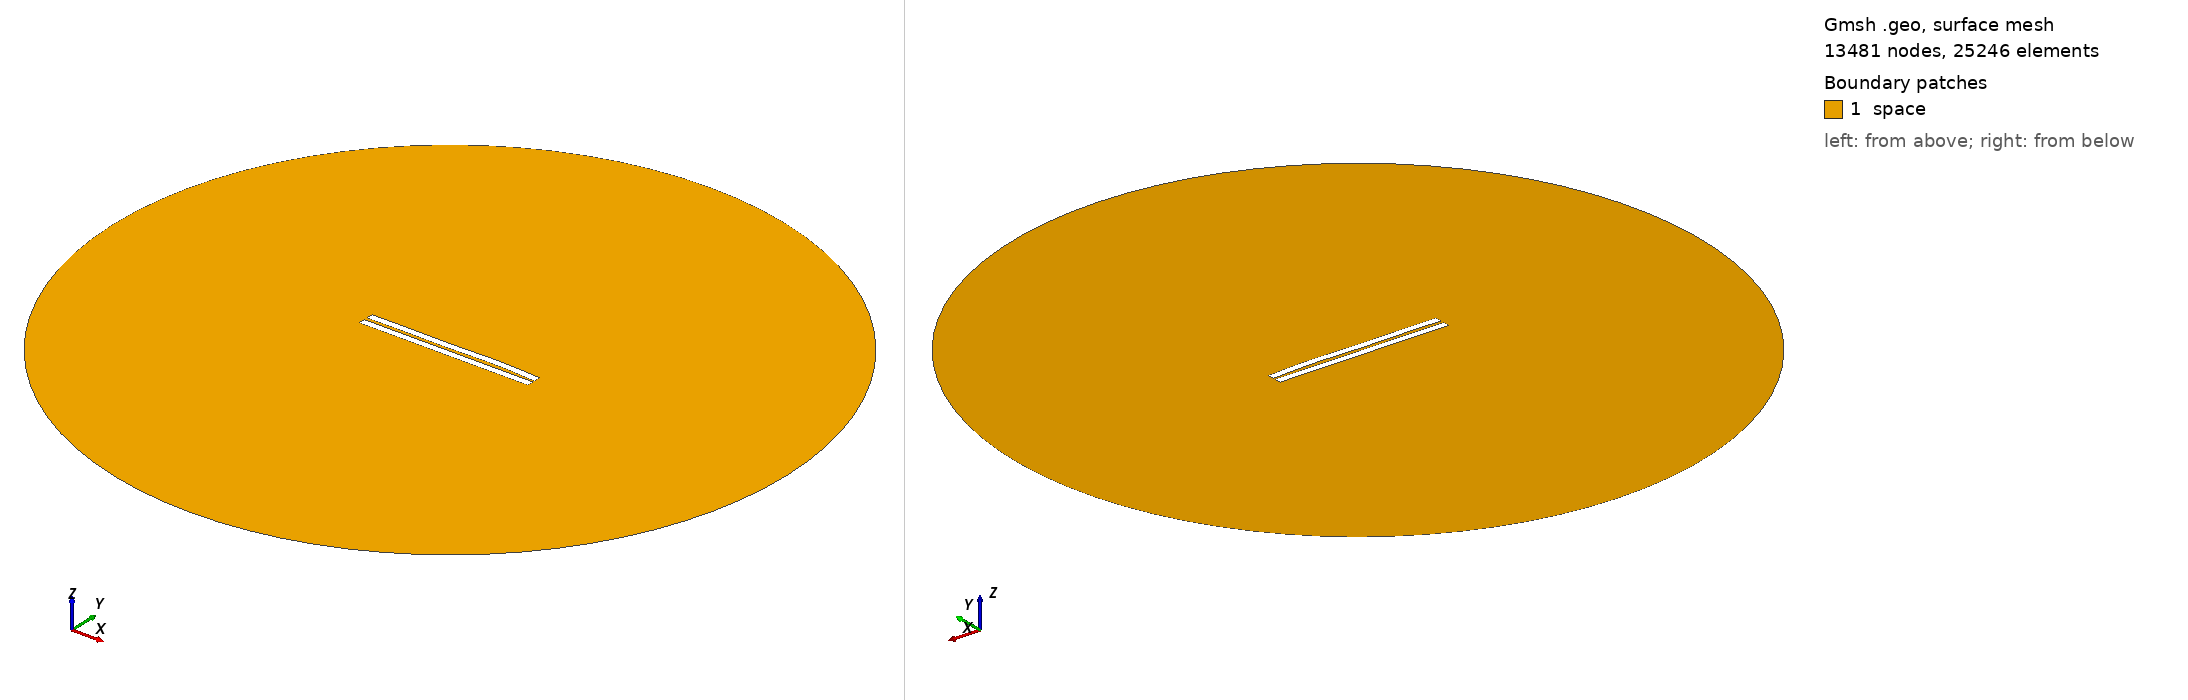

Gmsh geometry script, surface-meshed: 13481 nodes, 25246 surface elements. Boundary patches (legend numbers): 1 space. Left view from above one corner, right view from below the opposite corner. Legend entries are the model's physical surfaces. The drawing asked Gmsh for element sizes between 1% and 20% of the model's largest extent; the script's own settings can give other sizes.

=== 1605.geo (drawn) ===
//---------------------------------------
// Geometry kernel
//---------------------------------------

SetFactory("OpenCASCADE");



//---------------------------------------
// Parameters of the geometry
//---------------------------------------

// Overetch of the upper plate
overetch = 0.0;

// Distance between the plates
distance = 2.0;

// Discretization over the x axis (for the deformation)
nx = 50; 

// Length of the plate
L = 100 - overetch; 

// Number of modes
n = 4; 

// 1st mode coefficient
coeff(1) = 0.0;
beta(1) = 0.596864 * 3.1415926535 / L;

// 2nd mode coefficient
coeff(2) = 0.15;
beta(2) = 1.49418 * 3.1415926535 / L;

// 3rd mode coefficient
coeff(3) = -0.15;
beta(3) = 2.50025 * 3.1415926535 / L;

// 4th mode coefficient
coeff(4) = 0.15;
beta(4) = 3.49999 * 3.1415926535 / L;



//---------------------------------------
// Upper plate (deformed rectangle)
//---------------------------------------

// Coordiantes of the upper plate
xmin = -50;
xmax = 50 - overetch;

// Height of the upper plate
yheight = 4 - 2 * overetch;

// Indexes of the points
UpperID[] = {};
LowerID[] = {};
LeftID[] = {};
RightID[] = {};

// Point index
p = 1;

// Horizontal edges
For i In {1:nx}
    x = xmin + (i-1)*(xmax - xmin)/(nx-1);

    y_bottom = distance / 2 + overetch;
    For j In {1:n}
        C = (Cosh(beta(j)*L) + Cos(beta(j)*L)) / (Sinh(beta(j)*L) + Sin(beta(j)*L));
        y_bottom  = y_bottom + coeff(j) * (Cosh(beta(j)*(x+50)) - Cos(beta(j)*(x+50)) - C * (Sinh(beta(j)*(x+50)) - Sin(beta(j)*(x+50))));
    EndFor

    y_top = y_bottom + yheight;

    Point(p) = {x, y_top, 0, 1.0};
    UpperID[i] = p;
    p = p + 1;

    Point(p) = {x, y_bottom, 0, 1.0};
    LowerID[i] = p;
    p = p + 1;
EndFor

// Create point lists
UpperPts[] = {}; LowerPts[] = {};
For i In {1:nx}
  UpperPts[] += {UpperID[i]};
  LowerPts[] += {LowerID[i]};
EndFor

// Build splines
Spline(1) = {UpperPts[]};
Spline(2) = {LowerPts[]};
Line(3) = {LowerPts[nx-1], UpperPts[nx-1]};
Line(4) = {LowerPts[0], UpperPts[0]};

// Build the plane surface
Curve Loop(1) = {2, 3, -1, -4};
Plane Surface(1) = {1};



//---------------------------------------
// Lower plate (rectangle)
//---------------------------------------

// Vertices
Point(1001) = {-50, -1, 0, 1.0};
Point(1002) = { 50, -1, 0, 1.0};
Point(1003) = { 50,  -5, 0, 1.0};
Point(1004) = {-50,  -5, 0, 1.0};

// Edges
Line(5) = {1001, 1002};
Line(6) = {1002, 1003};
Line(7) = {1003, 1004};
Line(8) = {1004, 1001};

// Plane surface
Line Loop(2) = {5, 6, 7, 8};
Plane Surface(2) = {2}; 



//---------------------------------------
// Outer (fictious) boundary
//---------------------------------------

// Points
Point(1005) = {0, 0, 0};       // Center
Point(1006) = {200, 0, 0};     // Start point
Point(1007) = {0, 200, 0};     // 90 degrees
Point(1008) = {-200, 0, 0};    // 180 degrees
Point(1009) = {0, -200, 0};    // 270 degrees

// Circle arcs (each needs start, center, end)
Circle(9) = {1006, 1005, 1007};
Circle(10) = {1007, 1005, 1008};
Circle(11) = {1008, 1005, 1009};
Circle(12) = {1009, 1005, 1006};

// Plane surface for the entire domain
Curve Loop(3) = {9, 10, 11, 12};
Surface(3) = {3};

// Subtract the plates from the whole domain to obtain the actual domain where we want to solve the equations
BooleanDifference{ Surface{3}; Delete; }{ Surface{1}; Surface{2}; Delete; }




//---------------------------------------
// Transfinite Lines/Curves
//---------------------------------------

// Set the number of points on the boundaries
r = 7;

// Plates
Transfinite Curve {1, 2} = 50*r Using Progression 1;
Transfinite Curve {3, 4} = 2*r Using Progression 1;
Transfinite Line {5, 7} = 50*r Using Progression 1;
Transfinite Line {6, 8} = 2*r Using Progression 1;

// Outer boundary
Transfinite Line {9, 10, 11, 12} = 20 Using Progression 1;



//---------------------------------------
// Physical groups
//---------------------------------------                

// Physical curves (boundaries)
Physical Line("force_segment", 10) = {2};
Physical Line("upper_plate", 11) = {1, 3, 4};
Physical Line("lower_plate", 12) = {5, 6, 7, 8};
Physical Line("boundary", 20) = {9, 10, 11, 12};

// Physical Surfaces
Physical Surface("space", 30) = {3};



//---------------------------------------
// 6. Generate the Mesh
//---------------------------------------

// 2D mesh generation
Mesh 2;
